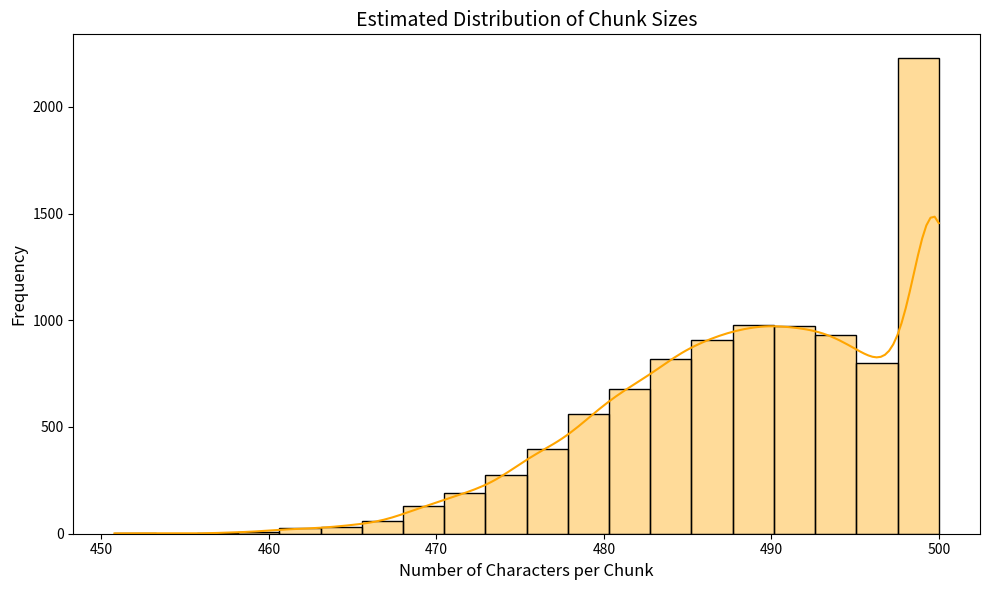

The script that saved this image:
import matplotlib.pyplot as plt
import seaborn as sns
import numpy as np

np.random.seed(42)
chunk_sizes = np.random.normal(loc=490, scale=10, size=10000)
chunk_sizes = np.clip(chunk_sizes, 250, 500)

# Plot
plt.figure(figsize=(10, 6))
sns.histplot(chunk_sizes, bins=20, kde=True, color="orange", edgecolor="black", alpha=0.4)
plt.title("Estimated Distribution of Chunk Sizes", fontsize=14)
plt.xlabel("Number of Characters per Chunk", fontsize=12)
plt.ylabel("Frequency", fontsize=12)
plt.grid(False)
plt.tight_layout()
plt.show()